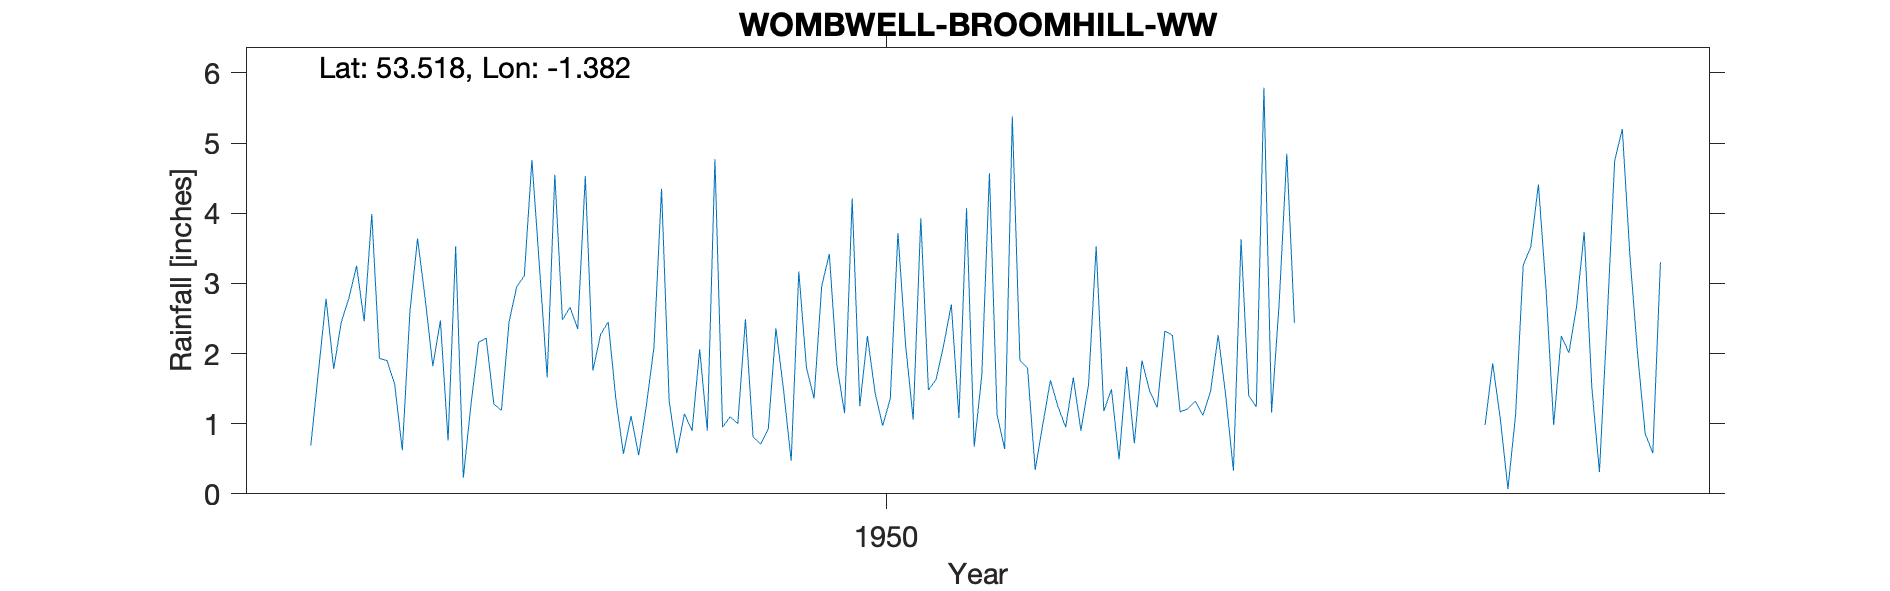

Values plotted in this chart, from the file beside it:
WOMBWELL-BROOMHILL-WW, , , , , , , , , , , , , , , , , , , , 
Grid ref, SE411026, Long, -1.382, Lat, 53.52, Elevation, 120, ft., , , , , , , , , , , , 
Station no, 3164/6, , , , , , , , , , , , , , , , , , , 
, 1941, 1942, 1943, 1944, 1945, 1946, 1947, 1948, 1949, 1950, 1951, 1952, 1953, 1954, 1955, 1956, 1957, 1958, 1959, 1960
January, , , , , 1.9, 2.16, 2.66, 4.35, 0.81, 1.15, 1.63, 1.79, 0.49, 1.46, , , 0.98, 2.67, , 
February, , , , , 1.56, 2.22, 2.35, 1.32, 0.71, 4.21, 2.12, 0.34, 1.81, 2.26, , , 1.86, 3.73, , 
March, , , , 0.69, 0.62, 1.28, 4.53, 0.58, 0.93, 1.25, 2.7, 0.99, 0.72, 1.39, , , 1.07, 1.52, , 
April, , , , 1.74, 2.6, 1.19, 1.76, 1.14, 2.36, 2.25, 1.08, 1.62, 1.9, 0.33, , , 0.07, 0.31, , 
May, , , , 2.78, 3.64, 2.45, 2.27, 0.9, 1.48, 1.44, 4.07, 1.24, 1.47, 3.63, , , 1.12, 2.45, , 
June, , , , 1.78, 2.78, 2.95, 2.45, 2.06, 0.47, 0.97, 0.67, 0.95, 1.23, 1.4, , , 3.26, 4.75, , 
July, , , , 2.45, 1.82, 3.11, 1.36, 0.9, 3.17, 1.36, 1.69, 1.66, 2.32, 1.24, , , 3.52, 5.2, , 
August, , , , 2.79, 2.47, 4.76, 0.57, 4.77, 1.8, 3.72, 4.57, 0.9, 2.26, 5.79, , , 4.41, 3.39, , 
September, , , , 3.25, 0.76, 3.22, 1.11, 0.95, 1.36, 2.13, 1.13, 1.56, 1.17, 1.16, , , 2.91, 2, , 
October, , , , 2.46, 3.53, 1.66, 0.55, 1.1, 2.96, 1.06, 0.64, 3.53, 1.21, 2.72, , , 0.98, 0.86, , 
November, , , , 3.99, 0.23, 4.55, 1.25, 1, 3.42, 3.93, 5.38, 1.18, 1.32, 4.85, , , 2.25, 0.58, , 
December, , , , 1.93, 1.27, 2.48, 2.09, 2.49, 1.83, 1.48, 1.9, 1.49, 1.12, 2.44, , , 2.01, 3.3, , 
Total, , , , , 23.18, 32.03, 22.95, 21.56, 21.3, 24.95, 27.58, 17.25, 17.02, 28.67, , , 24.44, 30.76, , 
NGR is from the 1950s record and is a Wa…, , , , , , , , , , , , , , , , , , , , 
